Photos from the image-classification dataset "cloud_images" in the GitHub repository Shivyamahajan/weather-intelligence-platform. Its 4 classes are: clear sky, heavy cloud, light cloud, rain cloud.

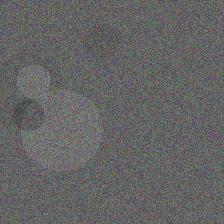
Label: heavy cloud

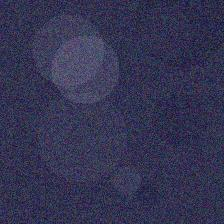
Label: rain cloud

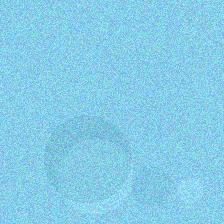
Label: clear sky

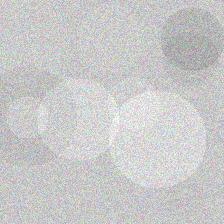
Label: light cloud

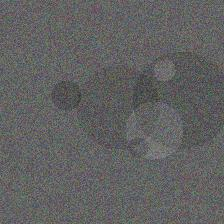
Label: heavy cloud

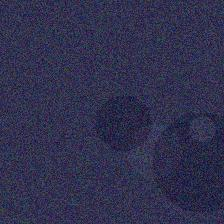
Label: rain cloud
